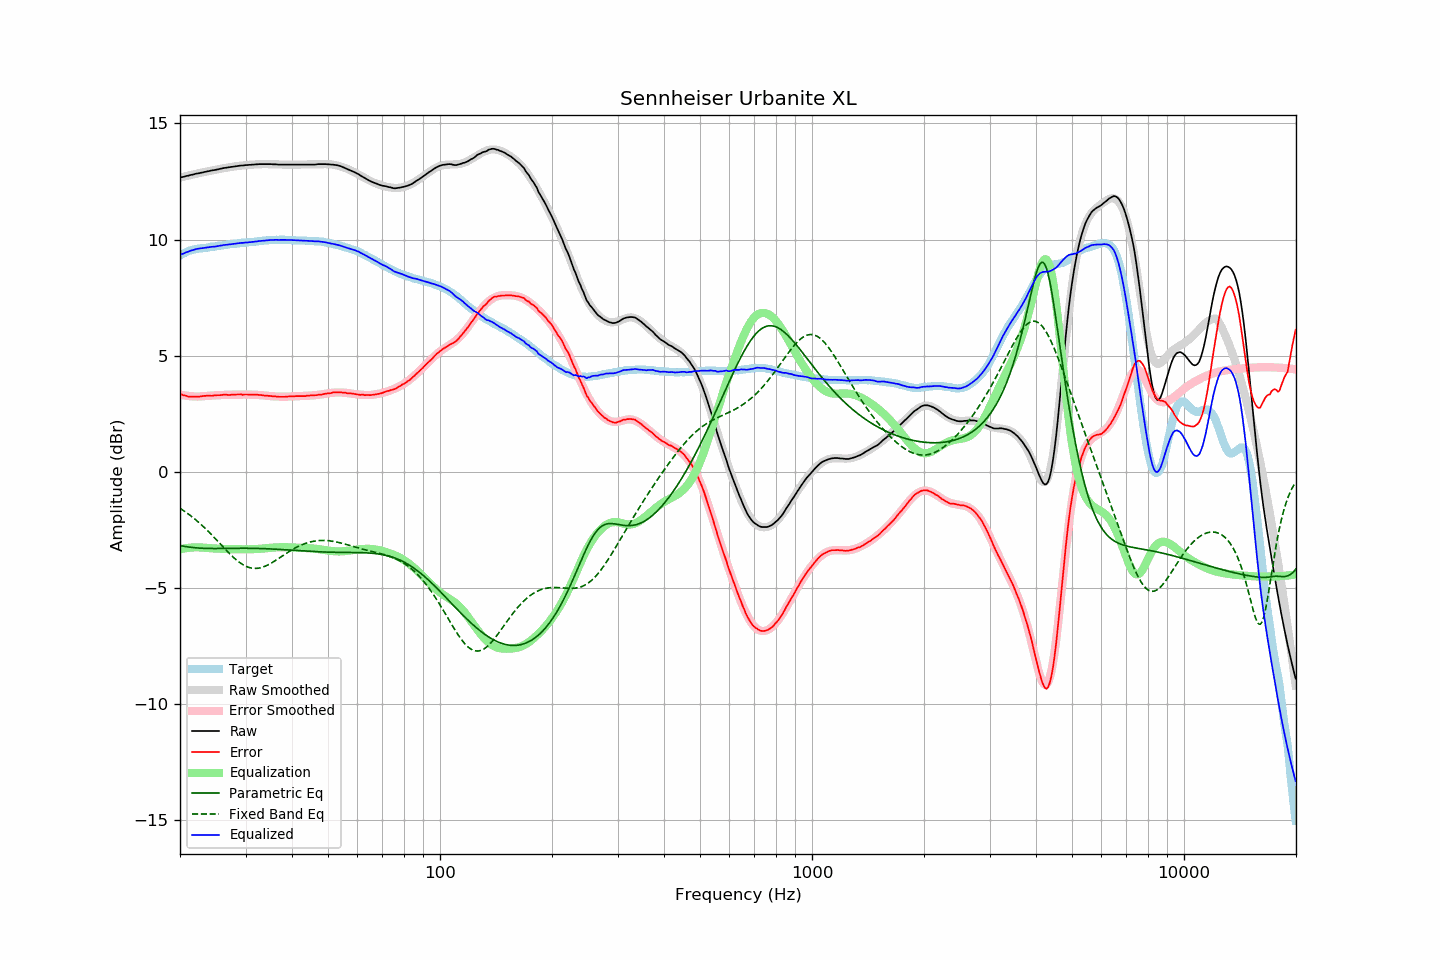

Source data for this figure (header and first rows):
frequency, raw, error, smoothed, error_smoothed, equalization, parametric_eq, fixed_band_eq, equalized_raw, equalized_smoothed, target
20.00, 12.67, 3.35, 12.67, 3.33, -3.33, -3.17, -1.57, 9.34, 9.34, 9.31
20.20, 12.69, 3.33, 12.68, 3.32, -3.32, -3.18, -1.61, 9.37, 9.37, 9.35
20.40, 12.70, 3.30, 12.70, 3.30, -3.30, -3.19, -1.66, 9.40, 9.40, 9.40
20.61, 12.72, 3.29, 12.72, 3.29, -3.29, -3.21, -1.70, 9.43, 9.43, 9.42
20.81, 12.74, 3.27, 12.74, 3.28, -3.28, -3.22, -1.75, 9.46, 9.46, 9.47
21.02, 12.75, 3.24, 12.75, 3.27, -3.27, -3.23, -1.80, 9.48, 9.48, 9.50
21.23, 12.77, 3.24, 12.77, 3.26, -3.26, -3.24, -1.85, 9.50, 9.51, 9.52
21.44, 12.79, 3.24, 12.78, 3.26, -3.26, -3.25, -1.91, 9.53, 9.53, 9.55
21.66, 12.80, 3.23, 12.80, 3.25, -3.25, -3.25, -1.96, 9.55, 9.55, 9.56
21.87, 12.82, 3.24, 12.82, 3.25, -3.25, -3.26, -2.02, 9.57, 9.57, 9.58
22.09, 12.84, 3.24, 12.83, 3.24, -3.24, -3.27, -2.07, 9.59, 9.59, 9.59
22.31, 12.85, 3.24, 12.85, 3.24, -3.24, -3.27, -2.13, 9.60, 9.60, 9.61
22.54, 12.86, 3.24, 12.86, 3.25, -3.25, -3.28, -2.19, 9.61, 9.62, 9.61
22.76, 12.88, 3.25, 12.88, 3.25, -3.25, -3.28, -2.26, 9.63, 9.63, 9.62
22.99, 12.89, 3.26, 12.89, 3.26, -3.26, -3.29, -2.32, 9.63, 9.64, 9.62
23.22, 12.91, 3.27, 12.91, 3.26, -3.26, -3.29, -2.38, 9.65, 9.64, 9.63
23.45, 12.92, 3.27, 12.92, 3.27, -3.27, -3.29, -2.45, 9.65, 9.65, 9.64
23.69, 12.94, 3.28, 12.93, 3.27, -3.27, -3.29, -2.52, 9.66, 9.66, 9.65
23.92, 12.95, 3.28, 12.95, 3.28, -3.28, -3.29, -2.59, 9.67, 9.67, 9.67
24.16, 12.97, 3.28, 12.96, 3.28, -3.28, -3.30, -2.66, 9.68, 9.68, 9.69
24.40, 12.98, 3.27, 12.98, 3.29, -3.29, -3.30, -2.73, 9.69, 9.69, 9.70
24.65, 12.99, 3.29, 12.99, 3.29, -3.29, -3.30, -2.80, 9.69, 9.70, 9.69
24.89, 13.00, 3.29, 13.01, 3.30, -3.30, -3.30, -2.87, 9.70, 9.71, 9.71
25.14, 13.02, 3.30, 13.02, 3.30, -3.30, -3.30, -2.95, 9.72, 9.72, 9.72
25.39, 13.03, 3.30, 13.03, 3.30, -3.30, -3.30, -3.02, 9.72, 9.73, 9.73
25.65, 13.05, 3.30, 13.05, 3.31, -3.31, -3.30, -3.09, 9.74, 9.74, 9.74
25.91, 13.06, 3.31, 13.06, 3.31, -3.31, -3.29, -3.17, 9.75, 9.75, 9.74
26.16, 13.08, 3.32, 13.07, 3.31, -3.31, -3.29, -3.24, 9.77, 9.76, 9.76
26.43, 13.09, 3.32, 13.08, 3.32, -3.32, -3.29, -3.31, 9.77, 9.77, 9.76
26.69, 13.10, 3.32, 13.10, 3.32, -3.32, -3.29, -3.39, 9.78, 9.78, 9.77
26.96, 13.11, 3.31, 13.11, 3.32, -3.32, -3.29, -3.46, 9.79, 9.79, 9.79
27.23, 13.12, 3.31, 13.12, 3.32, -3.32, -3.29, -3.53, 9.79, 9.79, 9.80
27.50, 13.13, 3.32, 13.13, 3.33, -3.33, -3.29, -3.60, 9.80, 9.80, 9.80
27.77, 13.14, 3.33, 13.14, 3.33, -3.33, -3.29, -3.66, 9.81, 9.81, 9.81
28.05, 13.15, 3.32, 13.15, 3.33, -3.33, -3.29, -3.72, 9.82, 9.82, 9.82
28.33, 13.16, 3.33, 13.16, 3.33, -3.33, -3.29, -3.78, 9.83, 9.83, 9.82
28.62, 13.17, 3.33, 13.17, 3.33, -3.33, -3.29, -3.84, 9.84, 9.84, 9.83
28.90, 13.18, 3.33, 13.18, 3.33, -3.33, -3.28, -3.89, 9.85, 9.85, 9.84
29.19, 13.19, 3.34, 13.18, 3.33, -3.33, -3.28, -3.94, 9.86, 9.85, 9.84
29.48, 13.19, 3.31, 13.19, 3.33, -3.33, -3.28, -3.99, 9.86, 9.86, 9.87
29.78, 13.20, 3.33, 13.20, 3.33, -3.33, -3.28, -4.03, 9.87, 9.87, 9.86
30.08, 13.21, 3.33, 13.20, 3.33, -3.33, -3.28, -4.06, 9.88, 9.87, 9.87
30.38, 13.21, 3.33, 13.21, 3.33, -3.33, -3.28, -4.09, 9.88, 9.88, 9.87
30.68, 13.22, 3.32, 13.22, 3.33, -3.33, -3.29, -4.11, 9.89, 9.89, 9.89
30.99, 13.22, 3.32, 13.22, 3.33, -3.33, -3.29, -4.13, 9.89, 9.89, 9.89
31.30, 13.23, 3.33, 13.23, 3.33, -3.33, -3.29, -4.14, 9.90, 9.90, 9.89
31.61, 13.23, 3.32, 13.23, 3.32, -3.32, -3.29, -4.15, 9.91, 9.91, 9.90
31.93, 13.24, 3.32, 13.24, 3.32, -3.32, -3.29, -4.15, 9.92, 9.92, 9.91
32.24, 13.24, 3.32, 13.24, 3.32, -3.32, -3.29, -4.15, 9.92, 9.92, 9.92
32.57, 13.25, 3.31, 13.24, 3.31, -3.31, -3.29, -4.14, 9.94, 9.93, 9.93
32.89, 13.25, 3.31, 13.25, 3.31, -3.31, -3.30, -4.13, 9.94, 9.94, 9.93
33.22, 13.25, 3.30, 13.25, 3.30, -3.30, -3.30, -4.11, 9.95, 9.95, 9.94
33.55, 13.25, 3.29, 13.25, 3.30, -3.30, -3.30, -4.08, 9.95, 9.95, 9.95
33.89, 13.25, 3.28, 13.25, 3.29, -3.29, -3.30, -4.06, 9.96, 9.96, 9.96
34.23, 13.25, 3.28, 13.25, 3.28, -3.28, -3.31, -4.03, 9.97, 9.96, 9.96
34.57, 13.25, 3.27, 13.25, 3.27, -3.27, -3.31, -3.99, 9.97, 9.97, 9.97
34.92, 13.25, 3.27, 13.24, 3.27, -3.27, -3.31, -3.95, 9.98, 9.98, 9.97
35.27, 13.25, 3.26, 13.24, 3.26, -3.26, -3.32, -3.92, 9.99, 9.98, 9.98
35.62, 13.24, 3.25, 13.24, 3.25, -3.25, -3.32, -3.87, 9.98, 9.99, 9.98
35.97, 13.24, 3.25, 13.24, 3.25, -3.25, -3.32, -3.83, 9.99, 9.99, 9.98
... 635 more rows
